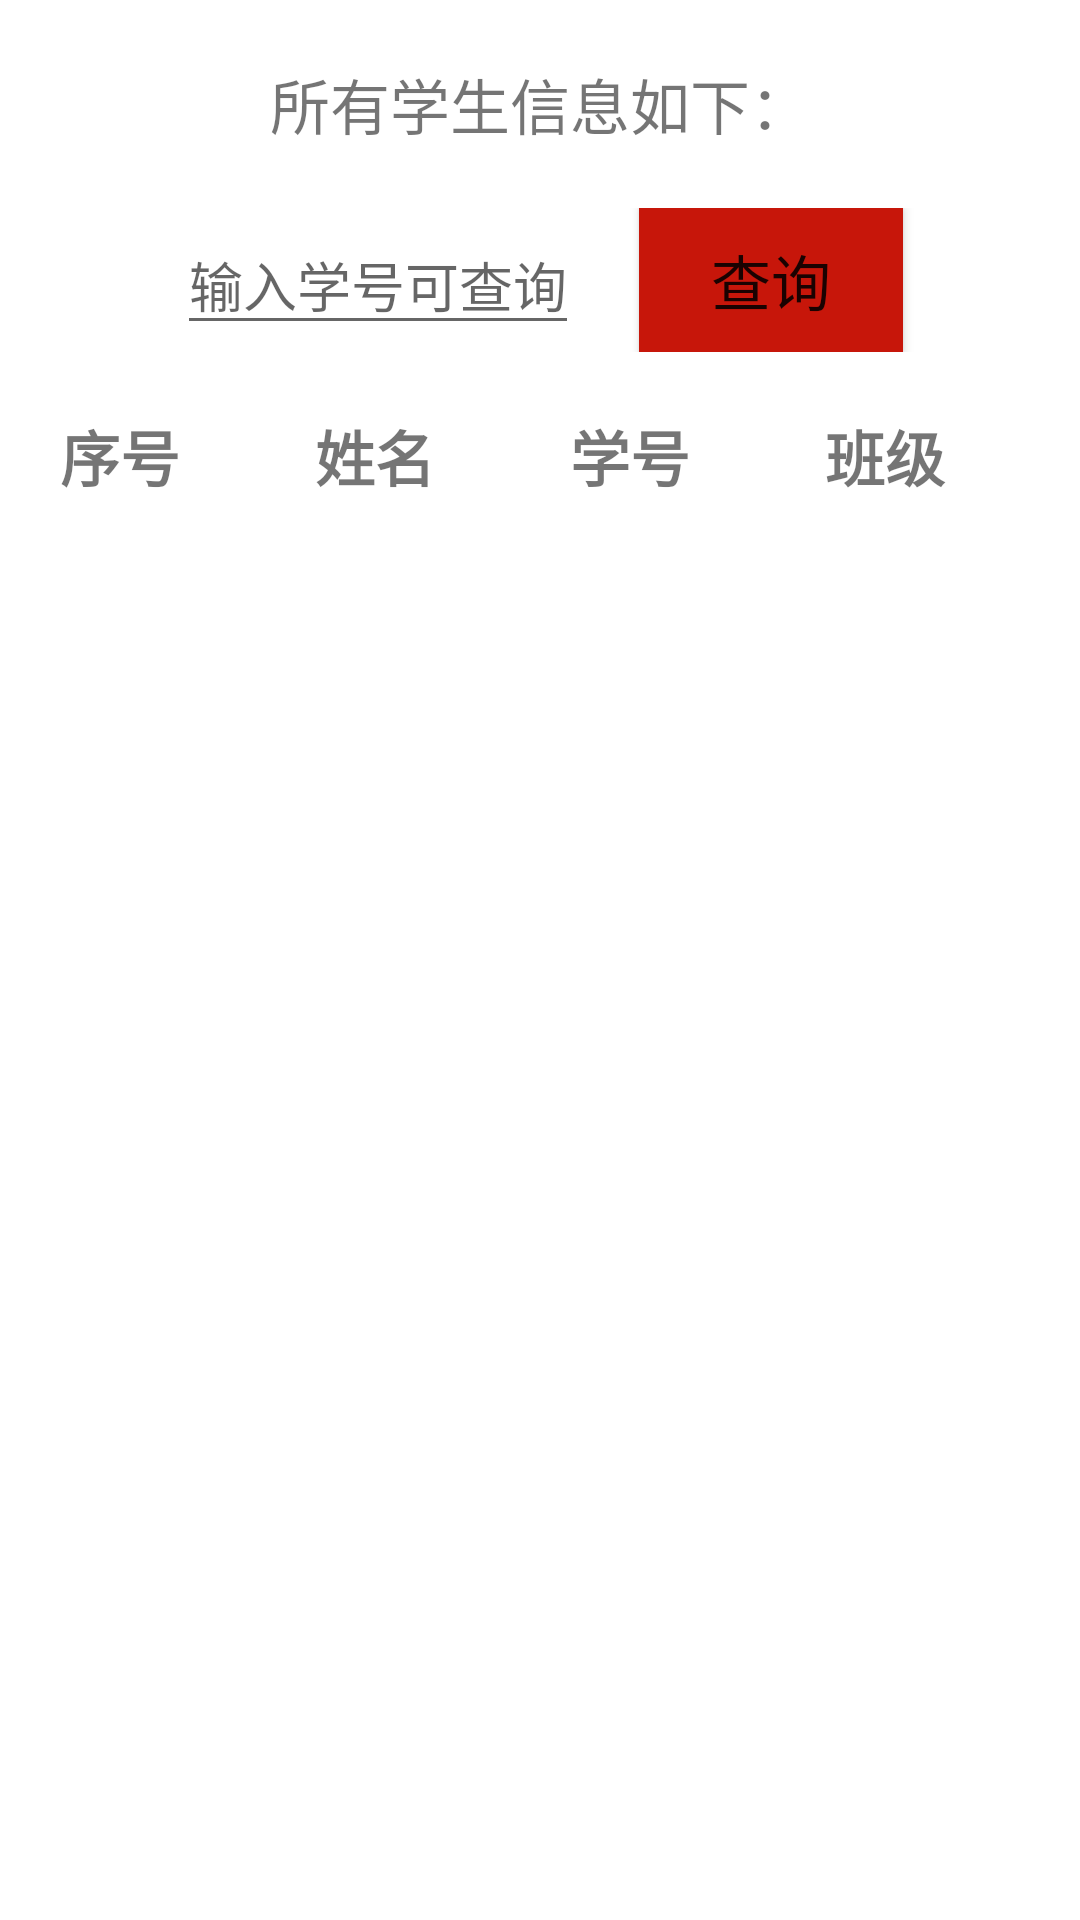

Produce the Android XML layout that renders to this screen, including the resource entries it uses.
<!-- AndroidManifest.xml: application theme AppTheme -->
<!-- res/layout/student_info.xml -->
<?xml version="1.0" encoding="utf-8"?>
<LinearLayout xmlns:android="http://schemas.android.com/apk/res/android"
    android:layout_width="match_parent"
    android:layout_height="match_parent"
    android:orientation="vertical"
    android:background="@drawable/back1"

    >

    <TextView
        android:layout_marginTop="20sp"
        android:layout_width="wrap_content"
        android:layout_height="wrap_content"
        android:text="所有学生信息如下："
        android:textSize="20sp"
        android:layout_gravity="center_horizontal"
        android:textColor="@color/lightGray"

        />


    <LinearLayout
        android:layout_marginTop="20sp"
        android:layout_width="match_parent"
        android:layout_height="wrap_content"
        android:orientation="horizontal"
        android:gravity="center_horizontal"
        >
        <EditText
            android:id="@+id/input_sno"
            android:layout_width="wrap_content"
            android:layout_height="wrap_content"
            android:hint="输入学号可查询"
            android:textAlignment="center"

            />
        <Button
            android:id="@+id/user_select"
            android:layout_marginStart="20sp"
            android:layout_width="wrap_content"
            android:layout_height="wrap_content"
            android:text="查询"
            android:textSize="20sp"
            android:textColor="@color/lightGray"
            android:background="#c7160a"
            />

    </LinearLayout>
<LinearLayout
    android:layout_width="match_parent"
    android:layout_height="wrap_content"
    android:orientation="horizontal"
    android:layout_marginTop="20dp"
    >

        <TextView
            android:layout_marginStart="20sp"
           android:layout_width="wrap_content"
            android:layout_height="wrap_content"
            android:text="序号"
            android:textSize="20sp"
            android:layout_weight="1"
            android:textStyle="bold"
            android:layout_marginLeft="20sp"

            />


        <TextView
            android:layout_width="wrap_content"
            android:layout_height="wrap_content"
            android:text="姓名"
            android:textSize="20sp"
            android:layout_weight="1"
            android:textStyle="bold"
            />

        <TextView
            android:layout_width="wrap_content"
            android:layout_height="wrap_content"
            android:text="学号"
            android:textSize="20sp"
            android:layout_weight="1"
            android:textStyle="bold"
            />

        <TextView
            android:layout_width="wrap_content"
            android:layout_height="wrap_content"
            android:text="班级"
            android:textSize="20sp"
            android:layout_weight="1"
            android:textStyle="bold"
            />


</LinearLayout>

    <ListView
        android:id="@+id/list_view"
        android:layout_width="match_parent"
        android:layout_height="wrap_content"
        android:minHeight="1dp"
       >

    </ListView>



</LinearLayout>
<!-- resources referenced by this layout -->
<resources>

</resources>
